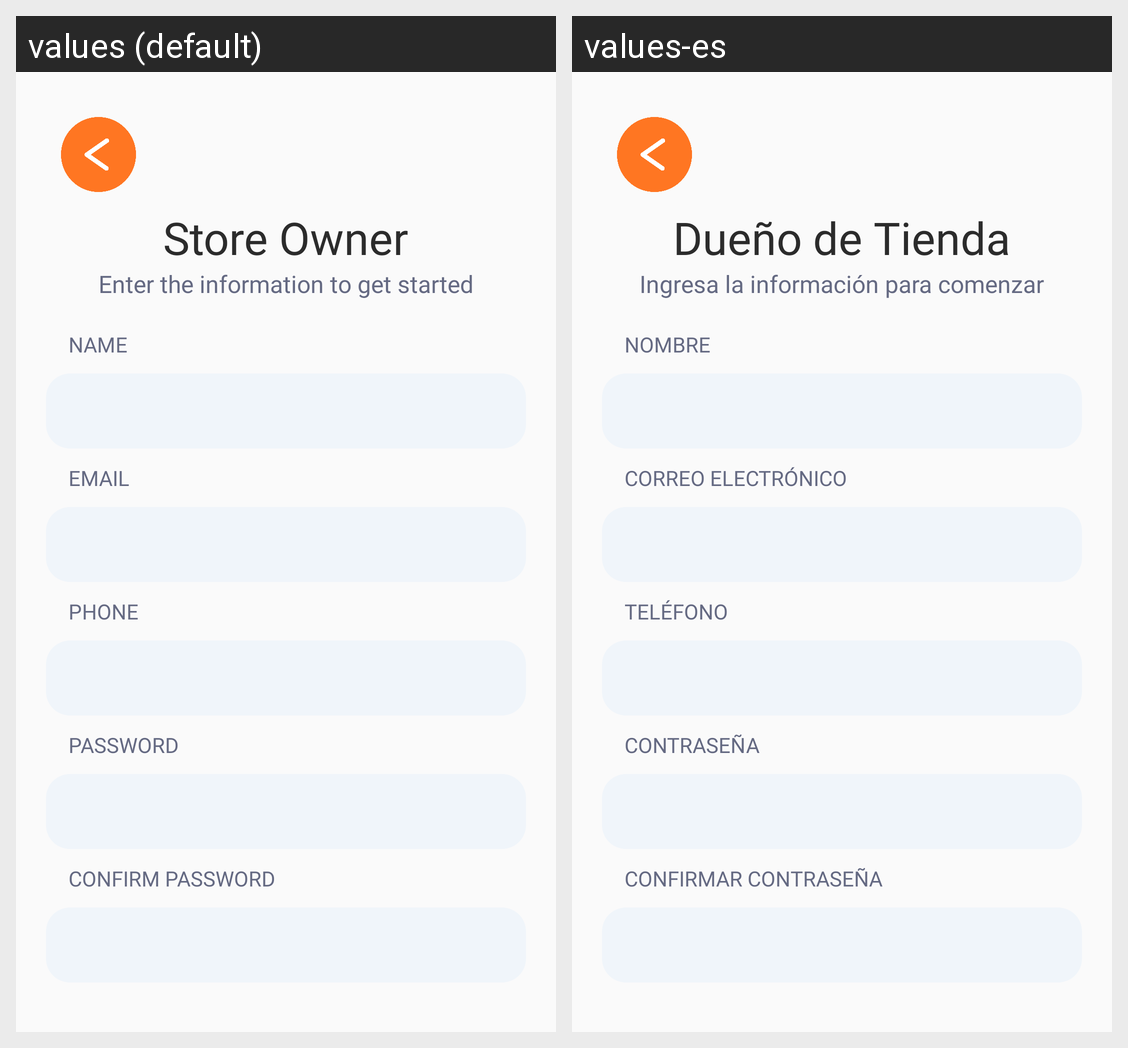

Translations of the strings shown on this Android screen, per locale in the grid:
Android screen res/layout/activity_sign_up_store_owner_1.xml rendered under 2 locales, left to right: values (default), values-es. Device: Nexus 5 (rendered at 1080×1920; each locale shown at half size, 540×960, under a caption strip naming it); theme AppTheme.
Strings drawn on this screen, with the default value and each locale's value (text and hints the layout hard-codes, and strings that could not be matched under every locale, appear in the picture but are not listed):

sign_up_store_owner_1_store_owner
  values: Store Owner
  values-es: Dueño de Tienda

sign_up_store_owner_1_enter_the_information_to_get_started
  values: Enter the information to get started
  values-es: Ingresa la información para comenzar

sign_up_store_owner_1_name
  values: NAME
  values-es: NOMBRE

sign_up_store_owner_1_email
  values: EMAIL
  values-es: CORREO ELECTRÓNICO

sign_up_store_owner_1_phone
  values: PHONE
  values-es: TELÉFONO

sign_up_store_owner_1_password
  values: PASSWORD
  values-es: CONTRASEÑA

sign_up_store_owner_1_confirm_password
  values: CONFIRM PASSWORD
  values-es: CONFIRMAR CONTRASEÑA
